The GitHub repository syedsami424/Image_Processing contains a labelled image folder "MTARSI 2.v2i.folder" with 26 categories: A-10 Thunderbolt, airliner, B-1 Lancer, B-2 Spirit, B-52 Stratofortress, B-57 Canberra, business jet, C-130 Hercules, C-135 Stratolifter, C-17 Globemaster, C-5 Galaxy, E-2 Hawkeye, E-3 Sentry, EA-6B Prowler, F-15 Eagle, F-16 Falcon, F-18 Hornet, F-22 Raptor, F 35 JSF, F-4 Phantom, King Air, P-3 Orion, RC-135 Rivet Joint, small planes, Tu-160 Tupolev White Swan, UTA Fokker 50 utility transport. Examples follow, each with its label.

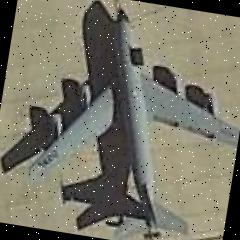
Label: C-135 Stratolifter

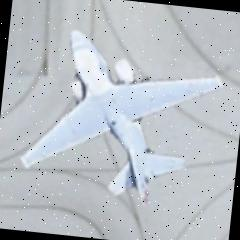
Label: EA-6B Prowler

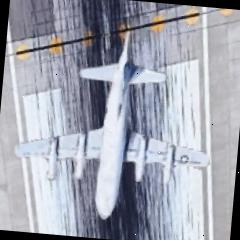
Label: P-3 Orion

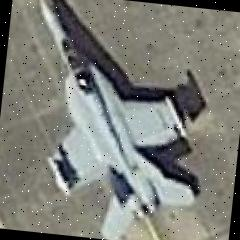
Label: F-18 Hornet

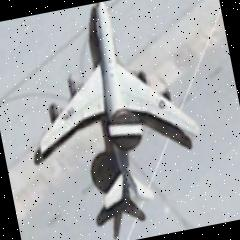
Label: E-3 Sentry

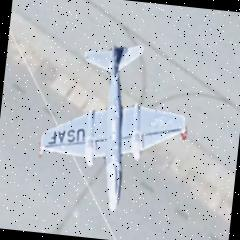
Label: B-57 Canberra
